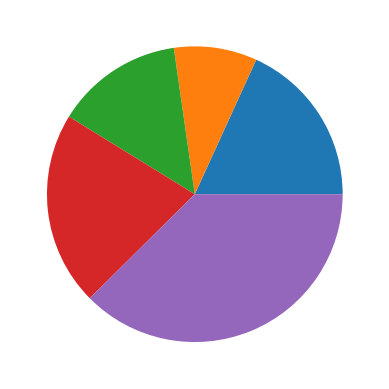

This figure's Python source:
import matplotlib.pyplot as plt
import numpy

# pie Chart
data_1 = numpy.array([30, 15, 23, 35, 62])

plt.pie(data_1)
plt.show()